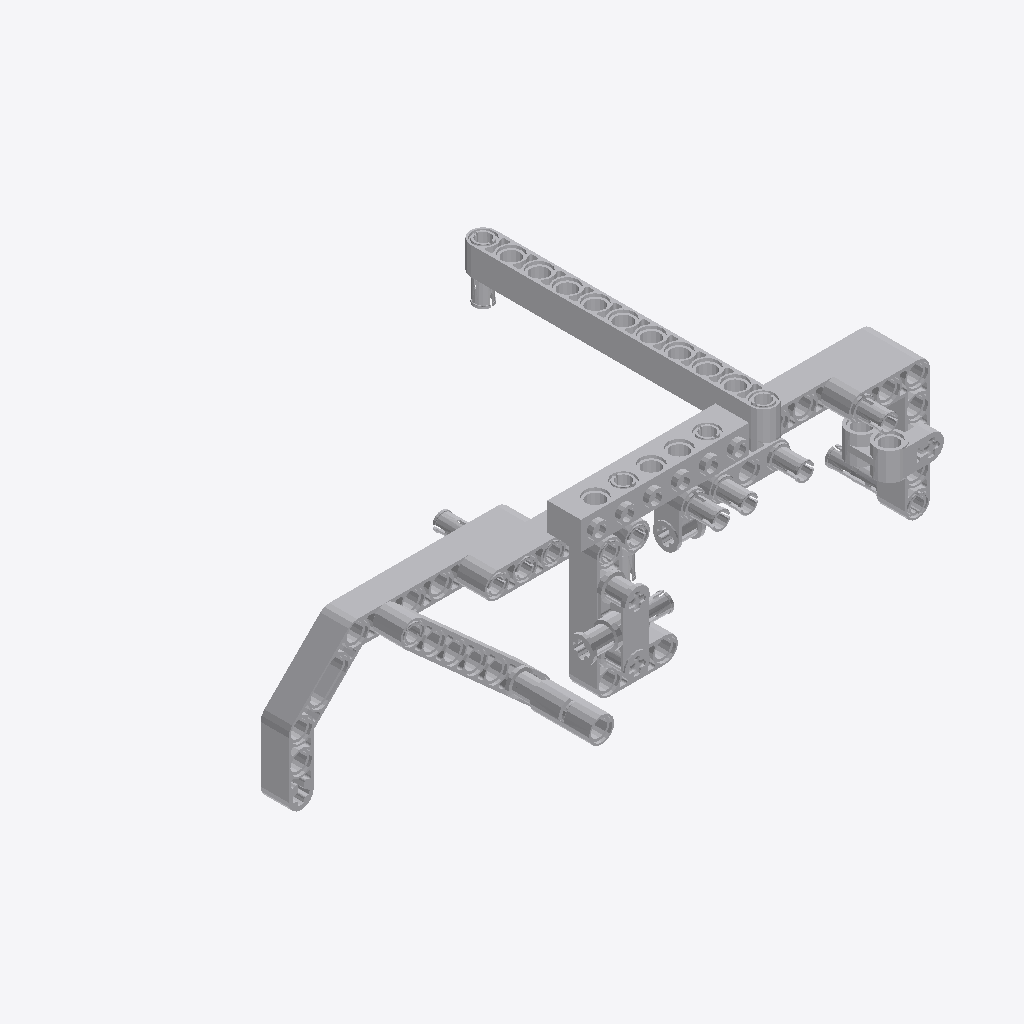
Isometric view of an IFC building model (IFC-SPF (STEP), schema IFC2X3, length unit millimetre), seen from the south-west, elements coloured by IFC class: 31 other elements (light grey).
Extent 0.167 m × 0.104 m × 0.048 m (x, y, z). Elements (31): 31 IfcBuildingElementProxy.

HEADER;
FILE_DESCRIPTION(('Unknown'),'2;1');
FILE_NAME('Body8','2025-07-22T13:40:30+02:00',('Unknown'),('Unknown'),'ST-DEVELOPER v19.4','Unknown','OpenTools');
FILE_SCHEMA(('IFC2X3'));
ENDSEC;
DATA;
#82628=IFCPROJECT('07hUkdHgGydfWsFJH56q5B',#106465,'Body8',' ',' ',' ',' ',(#106460),#82629);
#82627=IFCBUILDING('3G2N19bOG__grq1LV0cQPU',#106465,'Default Building',$,$,#82595,$,$,.ELEMENT.,0.0,0.0,$);
#137=IFCBUILDINGELEMENTPROXY('3TDm9lPveza8Yoem7sarvv',#106465,'Ye_4111996_JC',' ','Ye_4111996_JC',#82599,#168,' ',.ELEMENT.);
#146=IFCBUILDINGELEMENTPROXY('1THNtMHguy_xn5DszEJcuS',#106465,'Ye_6028107_AVV',' ','Ye_6028107_AVV',#82608,#177,' ',.ELEMENT.);
#162=IFCBUILDINGELEMENTPROXY('06mdqfouSm3uFQ0wTGdDgt',#106465,'Ye_389424_MCM',' ','Ye_389424_MCM',#82624,#193,' ',.ELEMENT.);
#143=IFCBUILDINGELEMENTPROXY('2m9E3RuWipXRP6yl80G0jC',#106465,'Ye_4542579_AVV',' ','Ye_4542579_AVV',#82605,#174,' ',.ELEMENT.);
#148=IFCBUILDINGELEMENTPROXY('21fwtYVISsvAsxXTwmzUvj',#106465,'Ye_4144022_AVV',' ','Ye_4144022_AVV',#82610,#179,' ',.ELEMENT.);
#138=IFCBUILDINGELEMENTPROXY('0oqJmJ_7GwlQ8MUfA1EMzm',#106465,'Ye_4495934_AVV',' ','Ye_4495934_AVV',#82600,#169,' ',.ELEMENT.);
#151=IFCBUILDINGELEMENTPROXY('2QUb6jl84mEujzFinImqJA',#106465,'Ye_4144022_AVV',' ','Ye_4144022_AVV',#82613,#182,' ',.ELEMENT.);
#163=IFCBUILDINGELEMENTPROXY('28RYHkjsOtDAiIzL32IvxD',#106465,'ClGray_4211889_MCM',' ','ClGray_4211889_MCM',#82625,#194,' ',.ELEMENT.);
#144=IFCBUILDINGELEMENTPROXY('336XtkAmiweA$D6OyCGVbp',#106465,'ClGray_4225033_AVV',' ','ClGray_4225033_AVV',#82606,#175,' ',.ELEMENT.);
#155=IFCBUILDINGELEMENTPROXY('181Jfe62G_yR7GCaRbIVlk',#106465,'ClGray_4211621_MCM',' ','ClGray_4211621_MCM',#82617,#186,' ',.ELEMENT.);
#139=IFCBUILDINGELEMENTPROXY('3amYyuBQm$h94j83tVg_Vq',#106465,'Ye_4526983_MCM',' ','Ye_4526983_MCM',#82601,#170,' ',.ELEMENT.);
#156=IFCBUILDINGELEMENTPROXY('387Zwfje8m28$4UyqeO8dJ',#106465,'ClGray_4211865_AVV',' ','ClGray_4211865_AVV',#82618,#187,' ',.ELEMENT.);
#158=IFCBUILDINGELEMENTPROXY('3Z3zOqvzG$a8oGkjy62gyd',#106465,'ClGray_4211775_MCM',' ','ClGray_4211775_MCM',#82620,#189,' ',.ELEMENT.);
#150=IFCBUILDINGELEMENTPROXY('3PqLD1TbCo_ANVhO6EhW3u',#106465,'Blue_4514553_MCM',' ','Blue_4514553_MCM',#82612,#181,' ',.ELEMENT.);
#149=IFCBUILDINGELEMENTPROXY('0Y33_D5yu$hxdTWkxWLNqY',#106465,'Blue_4514553_MCM',' ','Blue_4514553_MCM',#82611,#180,' ',.ELEMENT.);
#159=IFCBUILDINGELEMENTPROXY('1xl1YWUn4wchXlCerlvn1b',#106465,'Blue_4514553_MCM',' ','Blue_4514553_MCM',#82621,#190,' ',.ELEMENT.);
#161=IFCBUILDINGELEMENTPROXY('3CLn1DT4Owv8EvMpNb4aOY',#106465,'ClGray_4560175_AVV',' ','ClGray_4560175_AVV',#82623,#192,' ',.ELEMENT.);
#141=IFCBUILDINGELEMENTPROXY('06Aijb9ouywg8WK808MGNb',#106465,'ClGray_4211865_AVV',' ','ClGray_4211865_AVV',#82603,#172,' ',.ELEMENT.);
#147=IFCBUILDINGELEMENTPROXY('2yu_MKUXqt6uLfOcM_e$1H',#106465,'Black_4121715_MCM',' ','Black_4121715_MCM',#82609,#178,' ',.ELEMENT.);
#135=IFCBUILDINGELEMENTPROXY('2rQ0wzlze_9fzyr1VkzDwK',#106465,'Blue_4514553_MCM',' ','Blue_4514553_MCM',#82597,#166,' ',.ELEMENT.);
#134=IFCBUILDINGELEMENTPROXY('18os84$NKp9uJRwYQfa5l4',#106465,'Black_4121715_MCM',' ','Black_4121715_MCM',#82596,#165,' ',.ELEMENT.);
#136=IFCBUILDINGELEMENTPROXY('0P1ysQXrymcQ1w0u$2YB68',#106465,'Blue_4206482_JCA',' ','Blue_4206482_JCA',#82598,#167,' ',.ELEMENT.);
#145=IFCBUILDINGELEMENTPROXY('2zTZH6jCqrwhu5wVnL3G7Q',#106465,'Black_4121715_MCM',' ','Black_4121715_MCM',#82607,#176,' ',.ELEMENT.);
#152=IFCBUILDINGELEMENTPROXY('05KzcjfkazAeCc404IBem5',#106465,'Black_4121715_MCM',' ','Black_4121715_MCM',#82614,#183,' ',.ELEMENT.);
#160=IFCBUILDINGELEMENTPROXY('1FqMNa7hOwaA7gdSnN3eD_',#106465,'Black_4121715_MCM',' ','Black_4121715_MCM',#82622,#191,' ',.ELEMENT.);
#157=IFCBUILDINGELEMENTPROXY('1ckKDczDKu08UlHxoyXqxH',#106465,'Black_4121715_MCM',' ','Black_4121715_MCM',#82619,#188,' ',.ELEMENT.);
#140=IFCBUILDINGELEMENTPROXY('3w9CbkzzOmROQsPRyfABPO',#106465,'Black_4121715_MCM',' ','Black_4121715_MCM',#82602,#171,' ',.ELEMENT.);
#154=IFCBUILDINGELEMENTPROXY('3PMgQbF2CtdgFl7sCR1OsA',#106465,'Blue_4206482_JCA',' ','Blue_4206482_JCA',#82616,#185,' ',.ELEMENT.);
#153=IFCBUILDINGELEMENTPROXY('0yqlMDrdavlhJMKUeuKCFn',#106465,'Blue_4206482_JCA',' ','Blue_4206482_JCA',#82615,#184,' ',.ELEMENT.);
#164=IFCBUILDINGELEMENTPROXY('32vyGFfyiycvzB5liTmS7o',#106465,'Red_4142865_JCA',' ','Red_4142865_JCA',#82626,#195,' ',.ELEMENT.);
#142=IFCBUILDINGELEMENTPROXY('2v9I0Gowu$893iIft9vfcE',#106465,'Blue_4206482_JCA',' ','Blue_4206482_JCA',#82604,#173,' ',.ELEMENT.);
ENDSEC;
